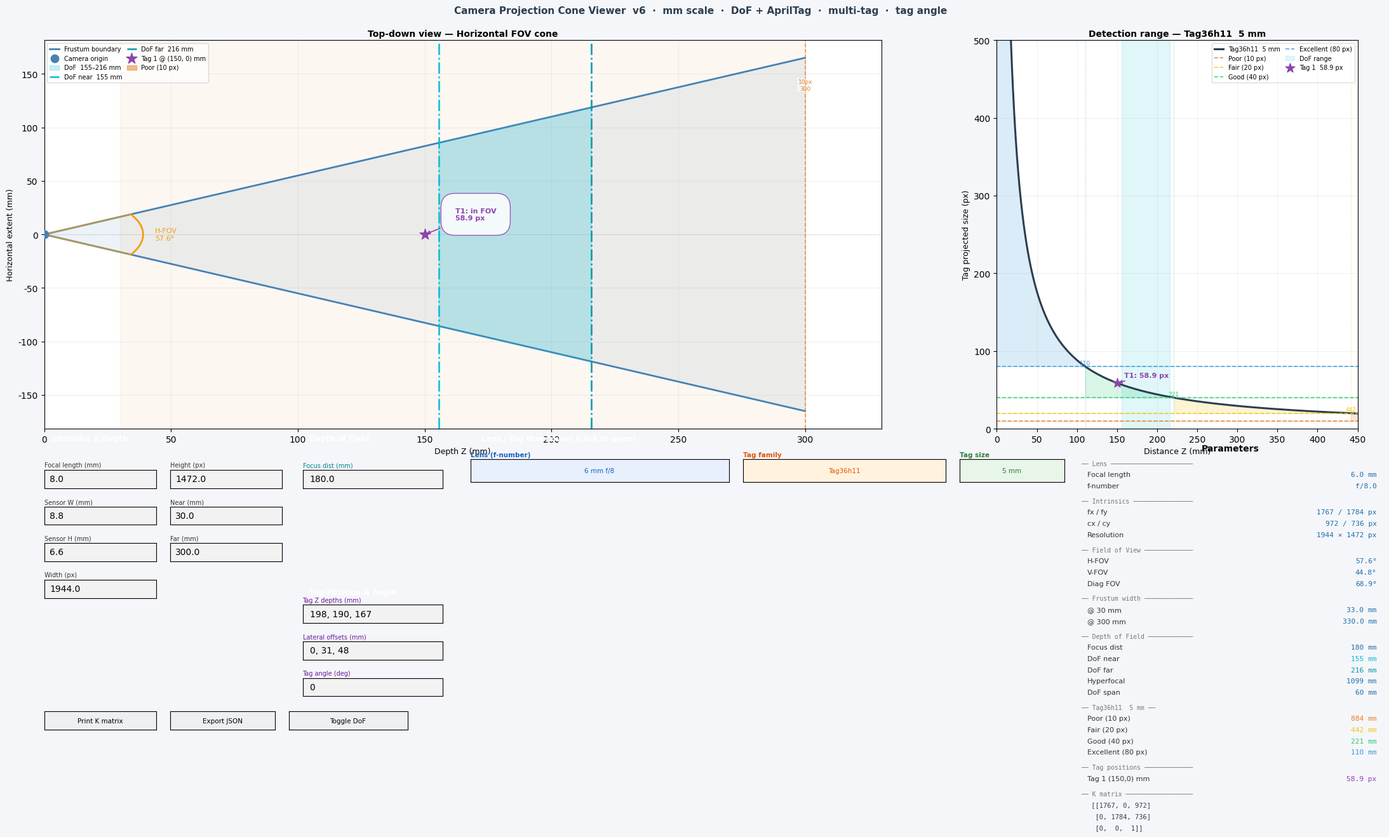

Reproduce this figure in Python.
"""
Camera Projection Cone Viewer  v6
===================================
Interactive GUI for visualizing horizontal camera projection cones,
depth-of-field, and AprilTag detection ranges.

Units: millimeters (mm)

Changes in v6:
    - Dropdown lens selection now syncs the focal length textbox
    - Removed near/far plane lines/bands from the cone plot
      (z_far still caps the view at 300 mm by default)
    - Added Tag Angle input (degrees): effective projected size scales
      with |cos(angle)| — models a tag rotated around its vertical axis
    - Fixed tag size not initialising correctly at startup
"""

import json
import warnings
import numpy as np
import matplotlib
import matplotlib.pyplot as plt
import matplotlib.patches as mpatches
from matplotlib.widgets import Button, RadioButtons, TextBox
from matplotlib.gridspec import GridSpec
import matplotlib.patheffects as pe

matplotlib.rcParams['font.family'] = 'DejaVu Sans'
matplotlib.rcParams['axes.unicode_minus'] = False
warnings.filterwarnings('ignore', category=UserWarning, message='.*Glyph.*')
warnings.filterwarnings('ignore', category=UserWarning, message='.*font.*')

# ─────────────────────────────────────────────────────────────────
# Lens catalogue
# ─────────────────────────────────────────────────────────────────
LENS_TYPES = {
    "2.0 mm f/1.2":  dict(f_mm=2.0,  f_number=1.2),
    "2.0 mm f/1.4":  dict(f_mm=2.0,  f_number=1.4),
    "2.0 mm f/1.8":  dict(f_mm=2.0,  f_number=1.8),
    "5 mm f/1.2":    dict(f_mm=5.0,  f_number=1.2),
    "6 mm f/1.8":    dict(f_mm=6.0,  f_number=1.8),
    "6 mm f/4":      dict(f_mm=6.0,  f_number=4.0),
    "6 mm f/5.6":      dict(f_mm=6.0,  f_number=5.6),
    "6 mm f/8":      dict(f_mm=6.0,  f_number=8.0),
    "6 mm f/16":     dict(f_mm=6.0,  f_number=16.0),
    "8 mm f/1.4":    dict(f_mm=8.0,  f_number=1.4),
    "8 mm f/1.8":    dict(f_mm=8.0,  f_number=1.8),
    "8.0 mm f/5.6":  dict(f_mm=8.0,  f_number=5.6),
    "8.0 mm f/8.0":  dict(f_mm=8.0,  f_number=8.0),
    "8.5 mm f/4.0":  dict(f_mm=8.5,  f_number=4.0),
    "8.5 mm f/5.6":  dict(f_mm=8.5,  f_number=5.6),
    "8.5 mm f/8.0":  dict(f_mm=8.5,  f_number=8.0),
    "8.5 mm f/12.0": dict(f_mm=8.5,  f_number=12.0),
    "12 mm f/4":     dict(f_mm=12.0, f_number=4.0),
    "12 mm f/5.6":   dict(f_mm=12.0, f_number=5.6),
    "12 mm f/8":     dict(f_mm=12.0, f_number=8.0),
    "12 mm f/11":    dict(f_mm=12.0, f_number=11.0),
    "12 mm f/16":    dict(f_mm=12.0, f_number=16.0),
    "16 mm f/4":     dict(f_mm=16.0, f_number=4.0),
    "16 mm f/8":     dict(f_mm=16.0, f_number=8.0),
    "16 mm f/11":    dict(f_mm=16.0, f_number=11.0),
    "25 mm f/2.8":   dict(f_mm=25.0, f_number=2.8),
    "25 mm f/8":     dict(f_mm=25.0, f_number=8.0),
    "50 mm f/4":     dict(f_mm=50.0, f_number=4.0),
}

# ─────────────────────────────────────────────────────────────────
# AprilTag families and sizes
# ─────────────────────────────────────────────────────────────────
APRILTAG_FAMILIES = {
    "Tag36h11": [
        ("5 mm",   5.0),  ("10 mm",  10.0), ("20 mm",  20.0), ("40 mm",  40.0),
        ("60 mm",  60.0), ("80 mm",  80.0), ("120 mm", 120.0), ("160 mm", 160.0),
        ("200 mm", 200.0),("250 mm", 250.0),("300 mm", 300.0),
    ],
    "Tag25h9": [
        ("5 mm",   5.0),  ("10 mm",  10.0), ("15 mm",  15.0), ("30 mm",  30.0),
        ("60 mm",  60.0), ("90 mm",  90.0), ("120 mm", 120.0), ("180 mm", 180.0),
        ("240 mm", 240.0),("300 mm", 300.0),
    ],
    "Tag16h5": [
        ("5 mm",   5.0),  ("10 mm",  10.0), ("20 mm",  20.0), ("40 mm",  40.0),
        ("60 mm",  60.0), ("100 mm", 100.0),("150 mm", 150.0),("200 mm", 200.0),
    ],
    "TagStd41h12": [
        ("10 mm",  10.0), ("20 mm",  20.0), ("30 mm",  30.0), ("60 mm",  60.0),
        ("100 mm", 100.0),("150 mm", 150.0),("200 mm", 200.0),("300 mm", 300.0),
    ],
    "Circle21h7": [
        ("10 mm",  10.0), ("20 mm",  20.0), ("50 mm",  50.0), ("80 mm",  80.0),
        ("100 mm", 100.0),("150 mm", 150.0),("200 mm", 200.0),
    ],
}

DETECTION_THRESHOLDS = [
    (10, '#e67e22', 'Poor (10 px)'),
    (20, '#f1c40f', 'Fair (20 px)'),
    (40, '#2ecc71', 'Good (40 px)'),
    (80, '#3498db', 'Excellent (80 px)'),
]

TAG_COLORS = ['#8e44ad', '#c0392b', '#16a085', '#d35400', '#2980b9',
              '#27ae60', '#8e44ad', '#f39c12']


# ─────────────────────────────────────────────────────────────────
# Angle helper
# ─────────────────────────────────────────────────────────────────

def effective_tag_size(tag_size_mm, angle_deg):
    """
    Effective width visible to the camera when the tag is yawed by angle_deg.
    At 0° the full tag face is seen; at 90° the tag is edge-on (nothing seen).
    Uses |cos(angle)| to model the projected width.
    """
    return tag_size_mm * abs(np.cos(np.radians(float(angle_deg))))


# ─────────────────────────────────────────────────────────────────
# Lightweight pure-matplotlib dropdown
# ─────────────────────────────────────────────────────────────────

class DropdownMenu:
    _registry: list = []

    def __init__(self, fig, btn_rect, panel_rect, options,
                 initial=None, on_select=None,
                 btn_color='#ecf0f1', panel_facecolor='#f8f9fa',
                 active_color='#2c3e50', label_fontsize=7.5,
                 header_color='#2c3e50'):
        self.fig       = fig
        self.options   = list(options)
        self.on_select = on_select
        self._open     = False
        self._current  = initial if initial in self.options else self.options[0]

        self._ax_btn = fig.add_axes(btn_rect)
        self._ax_btn.set_zorder(10)
        self._btn = Button(self._ax_btn, self._trunc(self._current),
                           color=btn_color, hovercolor='#d5d8dc')
        self._btn.label.set_fontsize(label_fontsize)
        self._btn.label.set_color(header_color)
        self._btn.on_clicked(self._toggle)

        self._ax_panel = fig.add_axes(panel_rect)
        self._ax_panel.set_zorder(20)
        self._ax_panel.set_visible(False)

        active_idx = (self.options.index(self._current)
                      if self._current in self.options else 0)
        self._radio = RadioButtons(self._ax_panel, self.options,
                                   active=active_idx, activecolor=active_color)
        for lbl in self._radio.labels:
            lbl.set_fontsize(label_fontsize)
        self._radio.on_clicked(self._on_select)
        DropdownMenu._registry.append(self)

    @staticmethod
    def _trunc(text, n=22):
        return text if len(text) <= n else text[:n-1] + '…'

    def _toggle(self, _=None):
        if self._open:
            self.close()
        else:
            for dd in DropdownMenu._registry:
                if dd is not self and dd._open:
                    dd.close()
            self._open = True
            self._ax_panel.set_visible(True)
            self.fig.canvas.draw_idle()

    def _on_select(self, label):
        self._current = label
        self._btn.label.set_text(self._trunc(label))
        self.close()
        if self.on_select:
            self.on_select(label)

    def close(self):
        self._open = False
        self._ax_panel.set_visible(False)
        self.fig.canvas.draw_idle()

    def set_options(self, options, new_selection=None):
        self.options  = list(options)
        sel           = new_selection if new_selection in self.options else self.options[0]
        self._current = sel
        self._btn.label.set_text(self._trunc(sel))
        self._ax_panel.clear()
        active_idx = self.options.index(sel)
        self._radio = RadioButtons(self._ax_panel, self.options,
                                   active=active_idx,
                                   activecolor=self._radio.activecolor)
        for lbl in self._radio.labels:
            lbl.set_fontsize(7.5)
        self._radio.on_clicked(self._on_select)
        self.close()

    @property
    def value(self):
        return self._current


# ─────────────────────────────────────────────────────────────────
# Math helpers
# ─────────────────────────────────────────────────────────────────

def compute_fov(fx, fy, iw, ih):
    hfov = np.degrees(2 * np.arctan(iw / (2 * fx)))
    vfov = np.degrees(2 * np.arctan(ih / (2 * fy)))
    diag = np.degrees(2 * np.arctan(
        np.sqrt(iw**2 + ih**2) / (2 * np.sqrt(fx * fy))))
    return hfov, vfov, diag


def frustum_half_width(fx, iw, z_mm):
    return z_mm * iw / (2 * fx)


def get_K_matrix(fx, fy, cx, cy):
    return np.array([[fx, 0, cx], [0, fy, cy], [0, 0, 1]], dtype=float)


def detection_distance(f_px, tag_mm, min_pixels):
    if min_pixels <= 0 or tag_mm <= 0:
        return float('inf')
    return f_px * tag_mm / min_pixels


def compute_intrinsics(f_mm, sensor_w, sensor_h, iw, ih):
    fx = (f_mm / sensor_w) * iw
    fy = (f_mm / sensor_h) * ih
    return fx, fy, iw / 2.0, ih / 2.0


def pixel_size_mm(sensor_w_mm, iw_px):
    return sensor_w_mm / iw_px if iw_px > 0 else 0.004


def auto_coc(sensor_w_mm, sensor_h_mm):
    return np.sqrt(sensor_w_mm**2 + sensor_h_mm**2) / 1500.0


def compute_dof(fx_mm_equiv, f_number, focus_dist_mm, coc_mm):
    f, N, c = fx_mm_equiv, f_number, coc_mm
    if c <= 0 or f <= 0 or focus_dist_mm <= 0:
        return 0.0, float('inf'), float('inf')
    H    = (f * f) / (N * c) + f
    s    = focus_dist_mm
    near = (s * (H - f)) / (H + s - 2*f) if (H + s - 2*f) > 0 else s / 2
    far  = (s * (H - f)) / (H - f - s)   if (H - f - s) > 0    else float('inf')
    if s >= H:
        far = float('inf')
    return max(1.0, near), far, H


def parse_float_list(text):
    out = []
    for tok in str(text).split(','):
        tok = tok.strip()
        if tok:
            try:
                out.append(float(tok))
            except ValueError:
                pass
    return out


# ─────────────────────────────────────────────────────────────────
# Artist cache
# ─────────────────────────────────────────────────────────────────

class ArtistCache:
    def __init__(self):
        self._groups: dict = {}

    def add(self, group, artist):
        self._groups.setdefault(group, []).append(artist)

    def clear(self, *groups):
        targets = groups if groups else list(self._groups.keys())
        for g in targets:
            for a in self._groups.pop(g, []):
                try:
                    a.remove()
                except Exception:
                    pass

    def clear_all(self):
        self.clear(*list(self._groups.keys()))


# ─────────────────────────────────────────────────────────────────
# Static builders
# ─────────────────────────────────────────────────────────────────

def build_cone_static(ax, cache, fx, iw, z_near_mm, z_far_mm,
                      tag_size_mm, eff_tag_size_mm):
    """
    Frustum fill + boundary + optical axis + detection zones + FOV arc.
    Near/far plane visual bands are NOT drawn (v6 change).
    Detection distances use eff_tag_size_mm (angle-corrected).
    """
    cache.clear('cone_static')

    hfov_rad = 2 * np.arctan(iw / (2 * fx))
    z_vals   = np.linspace(0, z_far_mm, 800)
    half_w   = z_vals * np.tan(hfov_rad / 2)
    hf       = z_far_mm * np.tan(hfov_rad / 2)

    def add(a):
        cache.add('cone_static', a)
        return a

    add(ax.fill_between(z_vals, -half_w, half_w,
                        alpha=0.10, color='steelblue', zorder=1))
    add(ax.plot(z_vals,  half_w, color='steelblue', lw=2.0,
                label='Frustum boundary')[0])
    add(ax.plot(z_vals, -half_w, color='steelblue', lw=2.0)[0])
    add(ax.axhline(0, color='gray', lw=0.8, ls=':', alpha=0.4, zorder=1))

    zone_patches = []
    if eff_tag_size_mm > 0:
        prev_z = z_near_mm
        for min_px, color, lbl in DETECTION_THRESHOLDS:
            z_t = min(detection_distance(fx, eff_tag_size_mm, min_px), z_far_mm)
            if z_t > prev_z:
                add(ax.axvspan(prev_z, z_t, alpha=0.06, color=color, zorder=1))
                add(ax.axvline(z_t, color=color, lw=1.2, ls='--',
                               alpha=0.80, zorder=2))
                add(ax.text(z_t, hf * 0.88,
                            f'{min_px}px\n{z_t:.0f}',
                            fontsize=6.5, color=color, ha='center', va='top',
                            bbox=dict(fc='white', ec='none', alpha=0.5, pad=1)))
            prev_z = z_t
            zone_patches.append(
                mpatches.Patch(color=color, alpha=0.5, label=lbl))
            if z_t >= z_far_mm:
                break

    arc_r = z_far_mm * 0.13
    theta  = np.linspace(-hfov_rad / 2, hfov_rad / 2, 120)
    add(ax.plot([0, arc_r * np.cos(hfov_rad/2)],
                [0,  arc_r * np.sin(hfov_rad/2)],
                color='#f39c12', lw=1.3, alpha=0.8)[0])
    add(ax.plot([0, arc_r * np.cos(hfov_rad/2)],
                [0, -arc_r * np.sin(hfov_rad/2)],
                color='#f39c12', lw=1.3, alpha=0.8)[0])
    add(ax.plot(arc_r * np.cos(theta), arc_r * np.sin(theta),
                color='#f39c12', lw=2.0)[0])
    add(ax.annotate(f'H-FOV\n{np.degrees(hfov_rad):.1f}°',
                    xy=(arc_r * 1.12, 0), fontsize=8,
                    color='#f39c12', va='center', ha='left'))
    add(ax.scatter([0], [0], s=80, color='steelblue', zorder=6,
                   label='Camera origin'))

    ax.set_xlabel('Depth Z (mm)', fontsize=9)
    ax.set_ylabel('Horizontal extent (mm)', fontsize=9)
    ax.set_title('Top-down view — Horizontal FOV cone',
                 fontsize=10, fontweight='bold', pad=4)
    ax.set_xlim(0, z_far_mm * 1.10)
    ax.grid(True, alpha=0.18)

    return zone_patches


def build_tag_static(ax, cache, fx, tag_size_mm, eff_tag_size_mm,
                     z_far_mm, family, tag_label, angle_deg):
    """Detection-range curve using angle-corrected effective size."""
    cache.clear('tag_static')

    def add(a):
        cache.add('tag_static', a)
        return a

    if eff_tag_size_mm <= 0:
        add(ax.text(0.5, 0.5, 'Tag angle ≥ 90° — no projection visible',
                    ha='center', va='center', transform=ax.transAxes,
                    fontsize=10, color='gray'))
        ax.set_title('AprilTag detection range', fontsize=10,
                     fontweight='bold', pad=4)
        return

    z_max_plot = min(detection_distance(fx, eff_tag_size_mm, 4),
                     z_far_mm * 1.5, 8000)
    z_vals = np.linspace(1, z_max_plot, 800)
    tag_px = fx * eff_tag_size_mm / z_vals

    sorted_t = sorted(DETECTION_THRESHOLDS, key=lambda x: x[0])
    for i, (min_px, color, _lbl) in enumerate(sorted_t):
        next_px = sorted_t[i+1][0] if i+1 < len(sorted_t) else tag_px.max()*2
        mask = (tag_px >= min_px) & (tag_px < next_px)
        if mask.any():
            add(ax.fill_between(z_vals, min_px,
                                np.where(mask, tag_px, min_px),
                                alpha=0.18, color=color))

    angle_str = (f'  (angle {angle_deg:.0f}°, eff {eff_tag_size_mm:.1f} mm)'
                 if abs(angle_deg) > 0.5 else '')
    add(ax.plot(z_vals, tag_px, color='#2c3e50', lw=2.2,
                label=f'{family}  {tag_label}{angle_str}')[0])

    for min_px, color, lbl in DETECTION_THRESHOLDS:
        z_t = detection_distance(fx, eff_tag_size_mm, min_px)
        add(ax.axhline(min_px, color=color, lw=1.2, ls='--',
                       alpha=0.85, label=lbl))
        if z_t <= z_max_plot:
            add(ax.axvline(z_t, color=color, lw=0.8, ls=':', alpha=0.55))
            add(ax.text(z_t, min_px + 1.2, f'{z_t:.0f}',
                        fontsize=6.5, color=color, ha='center', va='bottom'))

    ax.set_xlabel('Distance Z (mm)', fontsize=9)
    ax.set_ylabel('Tag projected size (px)', fontsize=9)
    angle_title = (f' — {angle_deg:.0f}° angle' if abs(angle_deg) > 0.5 else '')
    ax.set_title(f'Detection range — {family}  {tag_label}{angle_title}',
                 fontsize=10, fontweight='bold', pad=4)
    ax.set_ylim(0, min(tag_px.max() * 1.15, 500))
    ax.set_xlim(0, z_max_plot)
    ax.grid(True, alpha=0.18)


# ─────────────────────────────────────────────────────────────────
# Dynamic overlays
# ─────────────────────────────────────────────────────────────────

def update_cone_dynamic(ax, cache, fx, iw, z_far_mm,
                        dof_near, dof_far, tags,
                        eff_tag_size_mm, zone_patches):
    cache.clear('cone_dynamic')
    hfov_rad = 2 * np.arctan(iw / (2 * fx))
    hf       = z_far_mm * np.tan(hfov_rad / 2)

    def add(a):
        cache.add('cone_dynamic', a)
        return a

    if dof_near is not None and dof_far is not None:
        dn = float(np.clip(dof_near, 0, z_far_mm * 1.05))
        df = (float(np.clip(dof_far, 0, z_far_mm * 1.05))
              if dof_far != float('inf') else z_far_mm * 1.05)
        z_dof  = np.linspace(dn, df, 400)
        hw_dof = z_dof * np.tan(hfov_rad / 2)
        far_lbl = '∞' if dof_far == float('inf') else f'{dof_far:.0f}'
        add(ax.fill_between(z_dof, -hw_dof, hw_dof,
                            alpha=0.22, color='#00bcd4', zorder=2,
                            label=f'DoF  {dn:.0f}–{far_lbl} mm'))
        add(ax.axvline(dn, color='#00bcd4', lw=2.0, ls='-.', alpha=0.9,
                       zorder=3, label=f'DoF near  {dn:.0f} mm'))
        if dof_far != float('inf') and df <= z_far_mm * 1.05:
            add(ax.axvline(df, color='#0097a7', lw=2.0, ls='-.', alpha=0.9,
                           zorder=3, label=f'DoF far  {df:.0f} mm'))
        else:
            add(ax.axvline(z_far_mm * 1.04, color='#0097a7', lw=1.5, ls=':',
                           alpha=0.5, zorder=3, label='DoF far → ∞'))

    for i, (tz, tlat) in enumerate(tags):
        if tz <= 0:
            continue
        color   = TAG_COLORS[i % len(TAG_COLORS)]
        hw_at_z = tz * np.tan(hfov_rad / 2)
        in_fov  = abs(tlat) <= hw_at_z
        mcol    = color if in_fov else '#c0392b'
        px_size = fx * eff_tag_size_mm / tz if eff_tag_size_mm > 0 else None

        add(ax.scatter([tz], [tlat], s=160, marker='*', color=mcol, zorder=8,
                       label=f'Tag {i+1} @ ({tz:.0f}, {tlat:.0f}) mm'))
        fov_str = 'in FOV' if in_fov else 'OUT of FOV'
        px_str  = f'{px_size:.1f} px' if px_size else ''
        add(ax.annotate(f'T{i+1}: {fov_str}\n{px_str}',
                        xy=(tz, tlat),
                        xytext=(tz + z_far_mm * 0.04,
                                tlat + hw_at_z * 0.15),
                        fontsize=8, color=mcol, va='bottom', ha='left',
                        fontweight='bold',
                        arrowprops=dict(arrowstyle='->', color=mcol, lw=1.2),
                        bbox=dict(fc='white', ec=mcol, alpha=0.85,
                                  pad=2, boxstyle='round')))

    handles, _ = ax.get_legend_handles_labels()
    ax.legend(handles=handles + zone_patches,
              loc='upper left', fontsize=7, framealpha=0.70,
              ncol=2, columnspacing=0.8, handlelength=1.5)


def update_tag_dynamic(ax, cache, fx, eff_tag_size_mm, z_far_mm,
                       tags, dof_near, dof_far):
    cache.clear('tag_dynamic')
    if eff_tag_size_mm <= 0:
        return

    z_max_plot = min(detection_distance(fx, eff_tag_size_mm, 4),
                     z_far_mm * 1.5, 8000)

    def add(a):
        cache.add('tag_dynamic', a)
        return a

    if dof_near is not None and dof_far is not None:
        dn  = float(np.clip(dof_near, 0, z_max_plot))
        df_ = (float(np.clip(dof_far, 0, z_max_plot))
               if dof_far != float('inf') else z_max_plot)
        add(ax.axvspan(dn, df_, alpha=0.12, color='#00bcd4', label='DoF range'))

    for i, (tz, _) in enumerate(tags):
        if tz <= 0 or tz > z_max_plot:
            continue
        color   = TAG_COLORS[i % len(TAG_COLORS)]
        px_size = fx * eff_tag_size_mm / tz
        add(ax.scatter([tz], [px_size], s=120, marker='*',
                       color=color, zorder=7,
                       label=f'Tag {i+1}  {px_size:.1f} px'))
        add(ax.annotate(f'T{i+1}: {px_size:.1f} px',
                        xy=(tz, px_size),
                        xytext=(tz * 1.06, px_size * 1.12),
                        fontsize=8, color=color, fontweight='bold',
                        arrowprops=dict(arrowstyle='->', color=color, lw=1.1)))

    handles, _ = ax.get_legend_handles_labels()
    ax.legend(handles=handles, loc='upper right', fontsize=7,
              framealpha=0.65, ncol=2,
              columnspacing=0.8, handlelength=1.5)


# ─────────────────────────────────────────────────────────────────
# Metrics panel
# ─────────────────────────────────────────────────────────────────

def draw_metrics(ax, fx, fy, cx, cy, iw, ih,
                 z_near, z_far, tag_size, eff_tag_size, angle_deg,
                 lens_name, family, tag_label,
                 dof_near=None, dof_far=None, hyperfocal=None,
                 focus_dist=None, tags=None):
    ax.clear()
    ax.axis('off')

    hfov, vfov, diag = compute_fov(fx, fy, iw, ih)
    hw_n = frustum_half_width(fx, iw, z_near)
    hw_f = frustum_half_width(fx, iw, z_far)
    li   = LENS_TYPES[lens_name]

    rows = [
        ('hdr', '── Lens ──────────────────────'),
        ('kv',  'Focal length', f"{li['f_mm']:.1f} mm"),
        ('kv',  'f-number',     f"f/{li['f_number']}"),
        ('gap', ''),
        ('hdr', '── Intrinsics ────────────────'),
        ('kv',  'fx / fy',    f"{fx:.0f} / {fy:.0f} px"),
        ('kv',  'cx / cy',    f"{cx:.0f} / {cy:.0f} px"),
        ('kv',  'Resolution', f"{int(iw)} × {int(ih)} px"),
        ('gap', ''),
        ('hdr', '── Field of View ─────────────'),
        ('kv',  'H-FOV',   f"{hfov:.1f}°"),
        ('kv',  'V-FOV',   f"{vfov:.1f}°"),
        ('kv',  'Diag FOV',f"{diag:.1f}°"),
        ('gap', ''),
        ('hdr', '── Frustum width ─────────────'),
        ('kv',  f'@ {z_near:.0f} mm', f"{2*hw_n:.1f} mm"),
        ('kv',  f'@ {z_far:.0f} mm',  f"{2*hw_f:.1f} mm"),
    ]

    if dof_near is not None:
        far_str = '∞' if dof_far == float('inf') else f'{dof_far:.0f} mm'
        hyp_str = '∞' if hyperfocal == float('inf') else f'{hyperfocal:.0f} mm'
        rows += [
            ('gap', ''),
            ('hdr', '── Depth of Field ────────────'),
            ('kv',  'Focus dist', f"{focus_dist:.0f} mm" if focus_dist else '—'),
            ('kvc', 'DoF near',   f"{dof_near:.0f} mm", '#00bcd4'),
            ('kvc', 'DoF far',    far_str,              '#0097a7'),
            ('kv',  'Hyperfocal', hyp_str),
            ('kv',  'DoF span',   ('∞' if dof_far == float('inf')
                                   else f'{dof_far - dof_near:.0f} mm')),
        ]

    if tag_size > 0:
        rows += [
            ('gap', ''),
            ('hdr', f'── {family}  {tag_label} ──'),
        ]
        if abs(angle_deg) > 0.5:
            rows.append(('kvc', 'Tag angle',
                          f'{angle_deg:.1f}° → eff {eff_tag_size:.1f} mm',
                          '#9b59b6'))
        for min_px, color, lbl in DETECTION_THRESHOLDS:
            z_t = detection_distance(fx, eff_tag_size, min_px)
            rows.append(('kvc', lbl, f"{z_t:.0f} mm", color))

    if tags:
        rows += [('gap', ''), ('hdr', '── Tag positions ─────────────')]
        for i, (tz, tlat) in enumerate(tags):
            if tz > 0 and eff_tag_size > 0:
                px = fx * eff_tag_size / tz
                rows.append(('kvc', f'Tag {i+1} ({tz:.0f},{tlat:.0f}) mm',
                              f'{px:.1f} px', TAG_COLORS[i % len(TAG_COLORS)]))

    rows += [
        ('gap', ''),
        ('hdr', '── K matrix ──────────────────'),
        ('mono', f" [[{fx:.0f}, 0, {cx:.0f}]"),
        ('mono', f"  [0, {fy:.0f}, {cy:.0f}]"),
        ('mono', f"  [0,  0,  1]]"),
    ]

    y, dy = 0.98, 0.040
    for row in rows:
        kind = row[0]
        if kind == 'hdr':
            ax.text(0.01, y, row[1], transform=ax.transAxes,
                    fontsize=7, color='#777', fontfamily='monospace', va='top')
        elif kind == 'kv':
            ax.text(0.03, y, row[1], transform=ax.transAxes,
                    fontsize=8, color='#333', va='top')
            ax.text(0.98, y, row[2], transform=ax.transAxes,
                    fontsize=8, color='#1a6fa8', va='top', ha='right',
                    fontfamily='monospace')
        elif kind == 'kvc':
            ax.text(0.03, y, row[1], transform=ax.transAxes,
                    fontsize=8, color='#333', va='top')
            ax.text(0.98, y, row[2], transform=ax.transAxes,
                    fontsize=8, color=row[3], va='top', ha='right',
                    fontfamily='monospace')
        elif kind == 'mono':
            ax.text(0.03, y, row[1], transform=ax.transAxes,
                    fontsize=7.5, color='#2c3e50', va='top',
                    fontfamily='monospace')
        elif kind == 'gap':
            y -= dy * 0.35
            continue
        y -= dy

    ax.set_title('Parameters', fontsize=10, fontweight='bold', pad=4)


# ─────────────────────────────────────────────────────────────────
# Main GUI
# ─────────────────────────────────────────────────────────────────

class CameraProjectionViewer:

    CAMERA_FIELDS = [
        ("Focal length (mm)", 'f_mm',     8.0),
        ("Sensor W (mm)",     'sensor_w', 8.8),
        ("Sensor H (mm)",     'sensor_h', 6.6),
        ("Width (px)",        'iw',       1944.0),
        ("Height (px)",       'ih',       1472.0),
        ("Near (mm)",         'z_near',   30.0),
        ("Far (mm)",          'z_far',    300.0),
    ]
    DOF_FIELDS = [
        ("Focus dist (mm)", 'focus_dist', 180.0),
    ]
    TAG_POS_FIELDS = [
        ("Tag Z depths (mm)",    'tag_z',       "198, 190, 167"),
        ("Lateral offsets (mm)", 'tag_lateral', "0, 31, 48"),
        ("Tag angle (deg)",      'tag_angle',   "0"),
    ]

    def __init__(self):
        self.current_lens     = "6 mm f/8"
        self.current_family   = list(APRILTAG_FAMILIES.keys())[0]
        # FIX: read tag size from the actual first family entry
        first_entry           = APRILTAG_FAMILIES[self.current_family][0]
        self.current_tag_lbl  = first_entry[0]
        self.current_tag_size = first_entry[1]
        self.show_dof         = True

        self._params = {}
        for _, k, v in self.CAMERA_FIELDS:
            self._params[k] = float(v)
        for _, k, v in self.DOF_FIELDS:
            self._params[k] = float(v)
        self._params['tag_z']       = "150"
        self._params['tag_lateral'] = "0"
        self._params['tag_angle']   = "0"
        # FIX: initialise from the actual family, not a hardcoded 40 mm
        self._params['tag_size']    = self.current_tag_size

        self._cone_cache      = ArtistCache()
        self._tag_cache       = ArtistCache()
        self._last_static_key = None
        self._last_tag_key    = None
        self._zone_patches    = []

        self.fig = plt.figure(figsize=(22, 12))
        self.fig.patch.set_facecolor('#f5f6fa')
        self.fig.canvas.manager.set_window_title(
            'Camera Projection Cone Viewer  v6')

        self._build_layout()
        self._build_section_labels()
        self._build_textboxes()
        self._build_dropdowns()
        self._build_misc_buttons()
        self.update(None)

    def _build_layout(self):
        gs = GridSpec(1, 3, figure=self.fig,
                      left=0.03, right=0.97, top=0.93, bottom=0.42,
                      wspace=0.32)
        self.ax_cone    = self.fig.add_subplot(gs[0, 0:2])
        self.ax_tag     = self.fig.add_subplot(gs[0, 2])
        self.ax_metrics = self.fig.add_axes([0.770, 0.018, 0.218, 0.368])
        self.ax_metrics.set_facecolor('#ffffff')
        for sp in self.ax_metrics.spines.values():
            sp.set_edgecolor('#cccccc')

    def _build_section_labels(self):
        ls = dict(fontsize=8.5, fontweight='bold', color='white',
                  va='center', ha='left')
        sections = [
            (0.030, 0.397, 0.175, '  Intrinsics & Depth',     '#2c3e50'),
            (0.215, 0.397, 0.110, '  Depth of Field',          '#00838f'),
            (0.215, 0.195, 0.110, '  Tag Position & Angle',    '#6a1b9a'),
            (0.335, 0.397, 0.425, '  Lens / Tag dropdowns (click to open)', '#37474f'),
        ]
        for x0, y0, w, lbl, col in sections:
            bar = self.fig.add_axes([x0, y0, w, 0.020])
            bar.set_facecolor(col)
            bar.axis('off')
            bar.text(0.01, 0.5, lbl, transform=bar.transAxes, **ls)

    def _build_textboxes(self):
        self.textboxes = {}
        col_xs  = [0.030, 0.120]
        tb_w, tb_h, row_step, lbl_off = 0.080, 0.024, 0.048, 0.026

        # Intrinsics + depth columns
        for i, (lbl, key, default) in enumerate(self.CAMERA_FIELDS):
            col = i // 4
            row = i %  4
            x0  = col_xs[col]
            y0  = 0.342 - row * row_step
            self.fig.text(x0, y0 + lbl_off, lbl,
                          fontsize=7, color='#333', va='bottom')
            ax_tb = self.fig.add_axes([x0, y0, tb_w, tb_h])
            tb = TextBox(ax_tb, '', initial=str(float(default)))
            tb.on_submit(lambda val, k=key: self._on_tb_float(k, val))
            self.textboxes[key] = tb

        # DoF
        dof_y = 0.342
        for i, (lbl, key, default) in enumerate(self.DOF_FIELDS):
            y0 = dof_y - i * row_step
            self.fig.text(0.215, y0 + lbl_off, lbl,
                          fontsize=7, color='#00838f', va='bottom')
            ax_tb = self.fig.add_axes([0.215, y0, 0.100, tb_h])
            ax_tb.set_facecolor('#e0f7fa')
            tb = TextBox(ax_tb, '', initial=str(float(default)))
            tb.on_submit(lambda val, k=key: self._on_tb_float(k, val))
            self.textboxes[key] = tb

        # Tag position + angle (stored as strings; first two support comma lists)
        tag_y = 0.165
        colors = {'tag_z': '#f3e5f5', 'tag_lateral': '#f3e5f5',
                  'tag_angle': '#ede7f6'}
        text_colors = {'tag_z': '#6a1b9a', 'tag_lateral': '#6a1b9a',
                       'tag_angle': '#6a1b9a'}
        for i, (lbl, key, default) in enumerate(self.TAG_POS_FIELDS):
            y0 = tag_y - i * row_step
            self.fig.text(0.215, y0 + lbl_off, lbl,
                          fontsize=7, color=text_colors.get(key, '#6a1b9a'),
                          va='bottom')
            ax_tb = self.fig.add_axes([0.215, y0, 0.100, tb_h])
            ax_tb.set_facecolor(colors.get(key, '#f3e5f5'))
            tb = TextBox(ax_tb, '', initial=str(default))
            tb.on_submit(lambda val, k=key: self._on_tb_str(k, val))
            self.textboxes[key] = tb

    def _on_tb_float(self, key, val):
        try:
            self._params[key] = float(val)
        except ValueError:
            pass
        self.update(None)

    def _on_tb_str(self, key, val):
        self._params[key] = val
        self.update(None)

    def _build_dropdowns(self):
        lens_names  = list(LENS_TYPES.keys())
        fam_names   = list(APRILTAG_FAMILIES.keys())
        size_labels = [lbl for lbl, _ in APRILTAG_FAMILIES[self.current_family]]

        def ph(n): return min(0.022 * n + 0.01, 0.38)

        self.dd_lens = DropdownMenu(
            self.fig,
            btn_rect=[0.335, 0.350, 0.185, 0.030],
            panel_rect=[0.335, 0.420, 0.185, ph(len(lens_names))],
            options=lens_names, initial=self.current_lens,
            on_select=self._select_lens,
            btn_color='#e8f0fe', active_color='#1565c0',
            label_fontsize=7.5, header_color='#1565c0',
        )
        self.fig.text(0.335, 0.383, 'Lens (f-number)',
                      fontsize=7.5, fontweight='bold', color='#1565c0')

        self.dd_family = DropdownMenu(
            self.fig,
            btn_rect=[0.530, 0.350, 0.145, 0.030],
            panel_rect=[0.530, 0.420, 0.145, ph(len(fam_names))],
            options=fam_names, initial=self.current_family,
            on_select=self._select_family,
            btn_color='#fff3e0', active_color='#e65100',
            label_fontsize=7.5, header_color='#e65100',
        )
        self.fig.text(0.530, 0.383, 'Tag family',
                      fontsize=7.5, fontweight='bold', color='#e65100')

        self.dd_size = DropdownMenu(
            self.fig,
            btn_rect=[0.685, 0.350, 0.075, 0.030],
            panel_rect=[0.685, 0.420, 0.075, ph(len(size_labels))],
            # FIX: initial matches the actual first entry, not hardcoded
            options=size_labels, initial=self.current_tag_lbl,
            on_select=self._select_tag_size,
            btn_color='#e8f5e9', active_color='#2e7d32',
            label_fontsize=7.5, header_color='#2e7d32',
        )
        self.fig.text(0.685, 0.383, 'Tag size',
                      fontsize=7.5, fontweight='bold', color='#2e7d32')

    def _select_lens(self, label):
        self.current_lens    = label
        f_mm_new             = LENS_TYPES[label]['f_mm']
        self._params['f_mm'] = f_mm_new
        # FIX: update the focal-length textbox so it reflects the dropdown choice
        if 'f_mm' in self.textboxes:
            self.textboxes['f_mm'].set_val(str(f_mm_new))
        self._last_static_key = None
        self._last_tag_key    = None
        self.update(None)

    def _select_family(self, name):
        self.current_family      = name
        first                    = APRILTAG_FAMILIES[name][0]
        self.current_tag_lbl     = first[0]
        self.current_tag_size    = first[1]
        self._params['tag_size'] = self.current_tag_size
        self.dd_size.set_options([lbl for lbl, _ in APRILTAG_FAMILIES[name]],
                                 new_selection=self.current_tag_lbl)
        self._last_static_key = None
        self._last_tag_key    = None
        self.update(None)

    def _select_tag_size(self, label):
        for lbl, sz in APRILTAG_FAMILIES[self.current_family]:
            if lbl == label:
                self.current_tag_lbl     = lbl
                self.current_tag_size    = sz
                self._params['tag_size'] = sz
                break
        self._last_static_key = None
        self._last_tag_key    = None
        self.update(None)

    def _build_misc_buttons(self):
        bs = dict(color='#ecf0f1', hovercolor='#bdc3c7')
        for rect, lbl, cb in [
            ([0.030, 0.025, 0.080, 0.024], 'Print K matrix', self._print_k),
            ([0.120, 0.025, 0.075, 0.024], 'Export JSON',    self._export_json),
            ([0.205, 0.025, 0.085, 0.024], 'Toggle DoF',     self._toggle_dof),
        ]:
            ax_b = self.fig.add_axes(rect)
            btn  = Button(ax_b, lbl, **bs)
            btn.label.set_fontsize(7.5)
            btn.on_clicked(cb)

        self.fig.text(
            0.5, 0.975,
            'Camera Projection Cone Viewer  v6  ·  mm scale  ·  DoF + AprilTag  ·  multi-tag  ·  tag angle',
            ha='center', va='top', fontsize=11, fontweight='bold', color='#2c3e50')

    def _toggle_dof(self, _=None):
        self.show_dof = not self.show_dof
        self.update(None)

    def _print_k(self, _=None):
        p = self._params
        fx, fy, cx, cy = compute_intrinsics(
            p['f_mm'], p['sensor_w'], p['sensor_h'], p['iw'], p['ih'])
        K  = get_K_matrix(fx, fy, cx, cy)
        hf, vf, df = compute_fov(fx, fy, p['iw'], p['ih'])
        angle = self._get_angle()
        eff   = effective_tag_size(p['tag_size'], angle)
        print("\n── Camera K matrix ──────────────────────────────────")
        print(f"  Lens   : {self.current_lens}")
        print(f"  Family : {self.current_family}  |  Tag: {self.current_tag_lbl}")
        print(f"  Tag angle: {angle:.1f}°  |  Eff. size: {eff:.2f} mm")
        print(f"  fx={fx:.2f}  fy={fy:.2f}  cx={cx:.2f}  cy={cy:.2f}")
        print(f"  Image  : {int(p['iw'])}×{int(p['ih'])} px")
        print(f"  H-FOV  : {hf:.2f}°   V-FOV: {vf:.2f}°   Diag: {df:.2f}°")
        print(f"\n  K =\n{K}\n")
        print("──────────────────────────────────────────────────────\n")

    def _export_json(self, _=None):
        p = self._params
        fx, fy, cx, cy = compute_intrinsics(
            p['f_mm'], p['sensor_w'], p['sensor_h'], p['iw'], p['ih'])
        hfov, vfov, diag = compute_fov(fx, fy, p['iw'], p['ih'])
        K = get_K_matrix(fx, fy, cx, cy)
        dof_n, dof_f, hyp = self._calc_dof(fx)
        tags  = self._parse_tags()
        angle = self._get_angle()
        eff   = effective_tag_size(p['tag_size'], angle)
        config = {
            "lens": self.current_lens,
            "f_number": LENS_TYPES[self.current_lens]['f_number'],
            "camera_geometry": {
                "focal_length_mm":  p['f_mm'],
                "sensor_width_mm":  p['sensor_w'],
                "sensor_height_mm": p['sensor_h'],
                "image_width_px":   p['iw'],
                "image_height_px":  p['ih'],
            },
            "intrinsics": {"fx": round(fx,3), "fy": round(fy,3),
                           "cx": round(cx,3), "cy": round(cy,3)},
            "fov": {"h_deg": round(hfov,3), "v_deg": round(vfov,3),
                    "diag_deg": round(diag,3)},
            "depth_range_mm": {"near": p['z_near'], "far": p['z_far']},
            "dof": {
                "focus_dist_mm": p['focus_dist'],
                "dof_near_mm":   round(dof_n, 1) if dof_n else None,
                "dof_far_mm":    round(dof_f, 1) if dof_f != float('inf') else "inf",
                "hyperfocal_mm": round(hyp,  1) if hyp  != float('inf') else "inf",
            },
            "apriltag": {
                "family":            self.current_family,
                "size_mm":           p['tag_size'],
                "angle_deg":         angle,
                "effective_size_mm": round(eff, 3),
                "detection_distances_mm": {
                    lbl: round(detection_distance(fx, eff, px), 1)
                    for px, _, lbl in DETECTION_THRESHOLDS
                },
            },
            "tag_positions": [
                {"z_mm": tz, "lateral_mm": tl,
                 "projected_px": round(fx * eff / tz, 2) if tz > 0 and eff > 0 else None}
                for tz, tl in tags
            ],
            "K_matrix": K.tolist(),
        }
        fname = "camera_config.json"
        with open(fname, 'w') as f:
            json.dump(config, f, indent=2)
        print(f"\n── Exported config → {fname}\n")

    # ── Helpers ───────────────────────────────────────────────────

    def _calc_dof(self, fx_eff):
        if not self.show_dof:
            return None, None, None
        p   = self._params
        li  = LENS_TYPES[self.current_lens]
        psz = pixel_size_mm(p['sensor_w'], p['iw'])
        coc = auto_coc(p['sensor_w'], p['sensor_h'])
        return compute_dof(fx_eff * psz, li['f_number'], p['focus_dist'], coc)

    def _parse_tags(self):
        zs   = parse_float_list(self._params.get('tag_z', ''))
        lats = parse_float_list(self._params.get('tag_lateral', ''))
        if not zs:
            return []
        while len(lats) < len(zs):
            lats.append(0.0)
        return list(zip(zs, lats[:len(zs)]))

    def _get_angle(self):
        """Tag yaw angle in degrees, clamped to [−89.9, 89.9]."""
        vals = parse_float_list(str(self._params.get('tag_angle', '0')))
        a    = vals[0] if vals else 0.0
        return float(np.clip(a, -89.9, 89.9))

    # ── Main update ───────────────────────────────────────────────

    def update(self, _):
        for dd in DropdownMenu._registry:
            if dd._open:
                dd.close()

        p  = self._params
        fx, fy, cx, cy = compute_intrinsics(
            p['f_mm'], p['sensor_w'], p['sensor_h'], p['iw'], p['ih'])
        iw, ih = p['iw'], p['ih']
        zn     = max(1.0, p['z_near'])
        zf     = max(zn + 1.0, p['z_far'])
        tag    = p['tag_size']
        tags   = self._parse_tags()
        angle  = self._get_angle()
        eff    = effective_tag_size(tag, angle)

        dof_n, dof_f, hyp = self._calc_dof(fx)

        static_key = (round(fx, 3), round(iw), round(zn), round(zf),
                      round(tag, 2), round(angle, 2))
        tag_key    = (round(fx, 3), round(tag, 2), round(eff, 3), round(zf),
                      self.current_family, self.current_tag_lbl)

        if static_key != self._last_static_key:
            self.ax_cone.cla()
            self._cone_cache.clear_all()
            self._zone_patches = build_cone_static(
                self.ax_cone, self._cone_cache,
                fx, iw, zn, zf, tag, eff)
            self._last_static_key = static_key

        if tag_key != self._last_tag_key:
            self.ax_tag.cla()
            self._tag_cache.clear_all()
            build_tag_static(
                self.ax_tag, self._tag_cache,
                fx, tag, eff, zf,
                self.current_family, self.current_tag_lbl, angle)
            self._last_tag_key = tag_key

        update_cone_dynamic(
            self.ax_cone, self._cone_cache,
            fx, iw, zf, dof_n, dof_f, tags, eff,
            self._zone_patches)

        update_tag_dynamic(
            self.ax_tag, self._tag_cache,
            fx, eff, zf, tags, dof_n, dof_f)

        draw_metrics(
            self.ax_metrics,
            fx, fy, cx, cy, iw, ih,
            zn, zf, tag, eff, angle,
            self.current_lens, self.current_family, self.current_tag_lbl,
            dof_near=dof_n, dof_far=dof_f, hyperfocal=hyp,
            focus_dist=p['focus_dist'] if self.show_dof else None,
            tags=tags)

        self.fig.canvas.draw_idle()

    def show(self):
        plt.show()


# ─────────────────────────────────────────────────────────────────
if __name__ == '__main__':
    viewer = CameraProjectionViewer()
    viewer.show()
